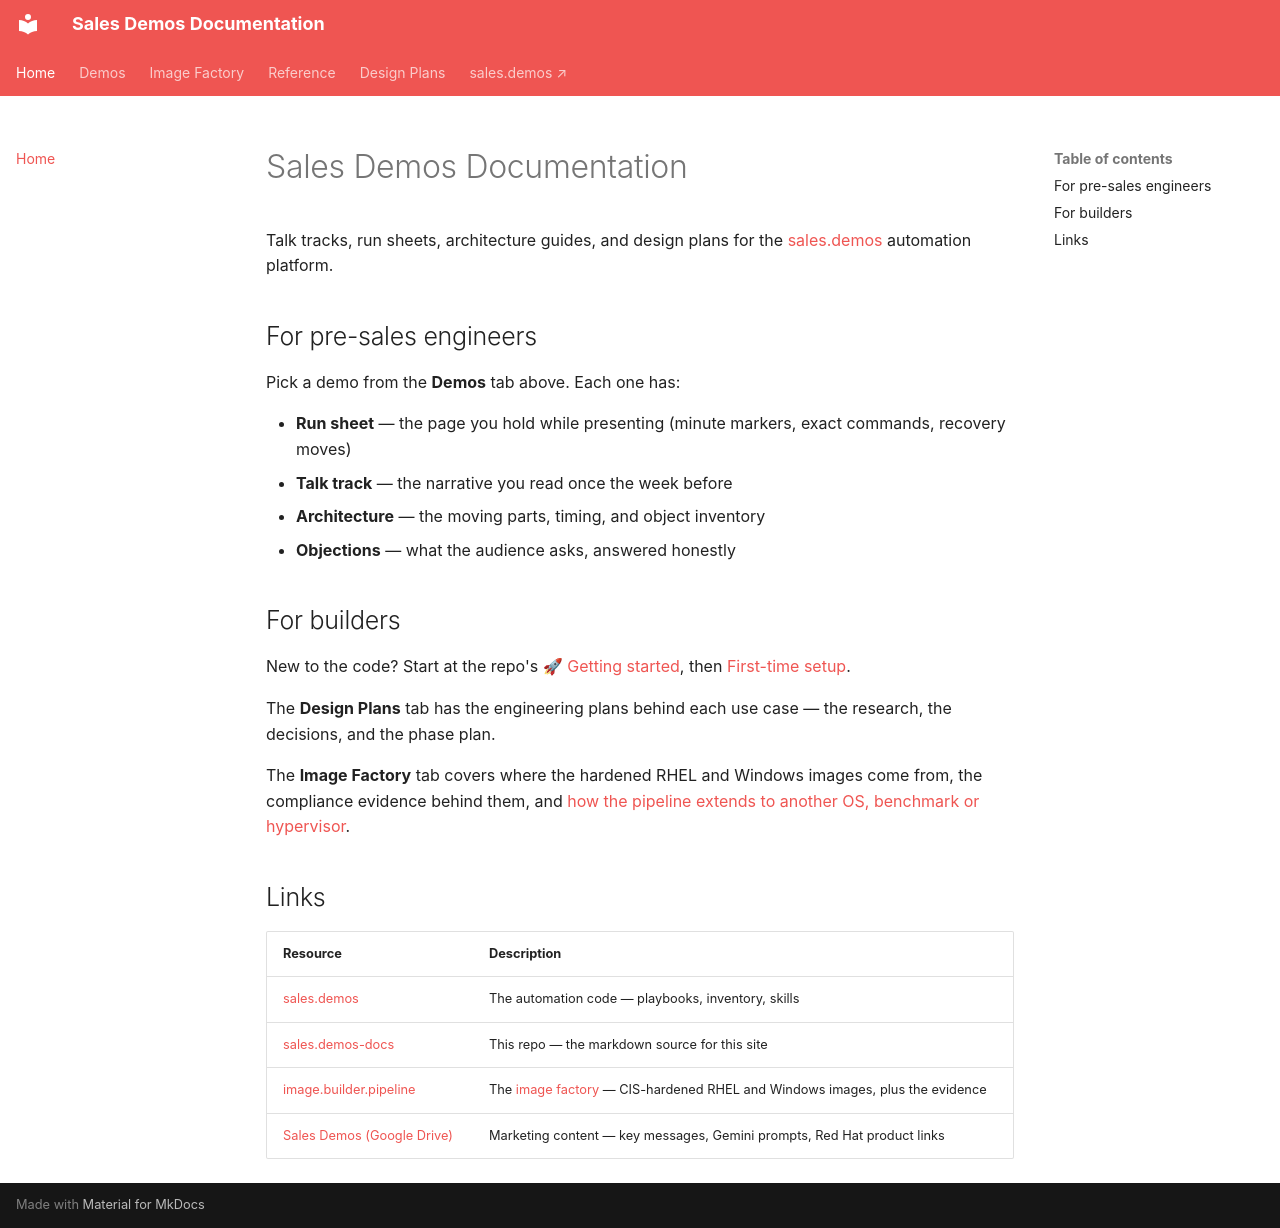

repository: ericcames/sales.demos-docs · page: index.html · generator: mkdocs

# Sales Demos Documentation

Talk tracks, run sheets, architecture guides, and design plans for the
[sales.demos](https://github.com/ericcames/sales.demos) automation platform.

## For pre-sales engineers

Pick a demo from the **Demos** tab above. Each one has:

- **Run sheet** — the page you hold while presenting (minute markers, exact
  commands, recovery moves)
- **Talk track** — the narrative you read once the week before
- **Architecture** — the moving parts, timing, and object inventory
- **Objections** — what the audience asks, answered honestly

## For builders

New to the code? Start at the repo's
[🚀 Getting started](https://github.com/ericcames/sales.demos#-getting-started),
then [First-time setup](reference/first-time-setup.md).

The **Design Plans** tab has the engineering plans behind each use case — the
research, the decisions, and the phase plan.

The **Image Factory** tab covers where the hardened RHEL and Windows images
come from, the compliance evidence behind them, and
[how the pipeline extends to another OS, benchmark or hypervisor](image-factory/extending.md).

## Links

| Resource | Description |
|---|---|
| [sales.demos](https://github.com/ericcames/sales.demos) | The automation code — playbooks, inventory, skills |
| [sales.demos-docs](https://github.com/ericcames/sales.demos-docs) | This repo — the markdown source for this site |
| [image.builder.pipeline](https://github.com/ericcames/image.builder.pipeline) | The [image factory](image-factory/README.md) — CIS-hardened RHEL and Windows images, plus the evidence |
| [Sales Demos (Google Drive)](https://drive.google.com/drive/folders/1Me_blEFV-xHUyZeL48F0GjCyWl3_KSxG) | Marketing content — key messages, Gemini prompts, Red Hat product links |
